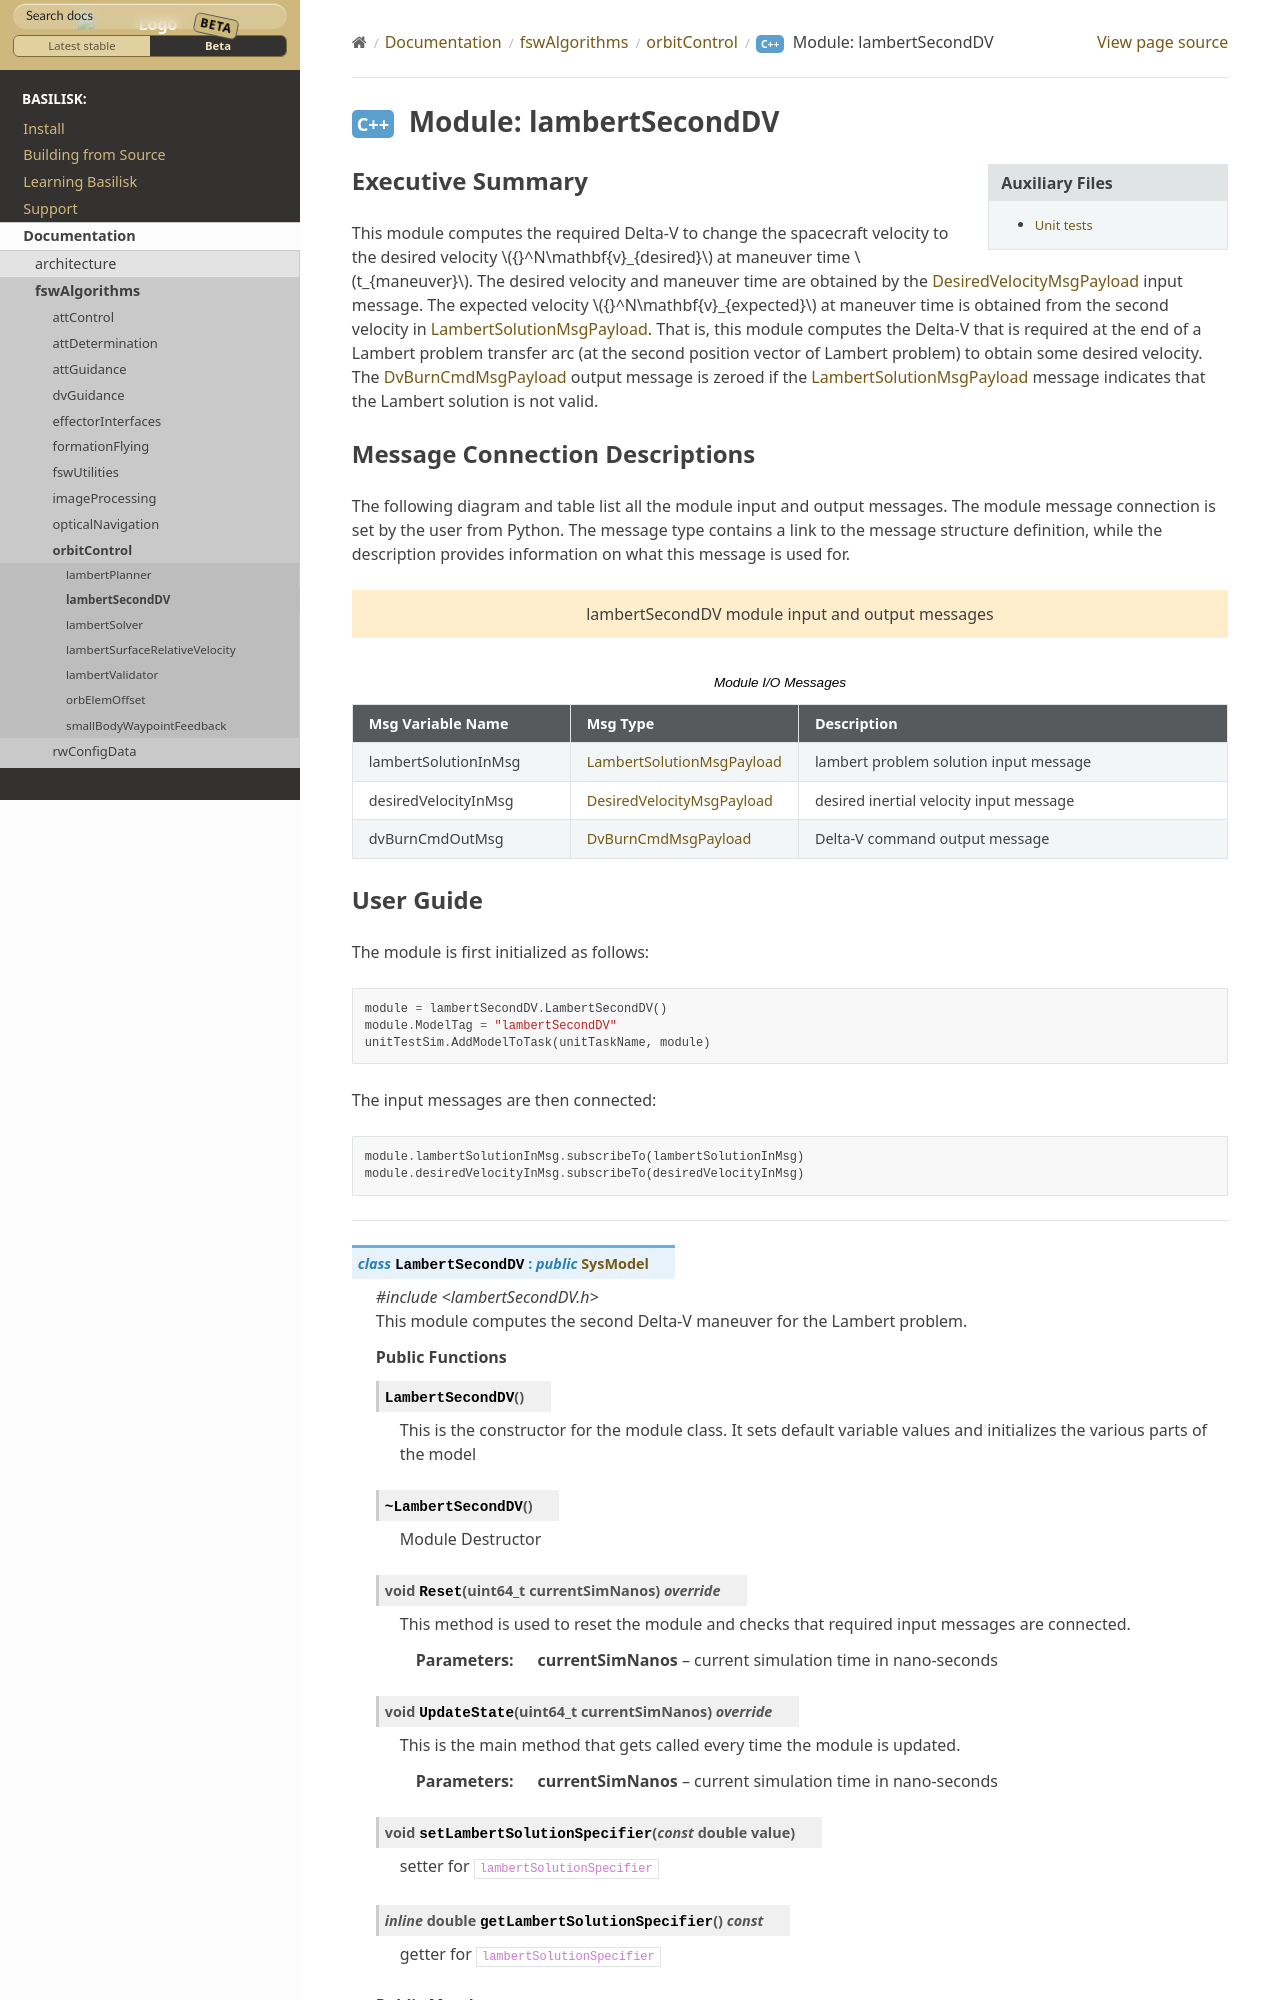

repository: AVSLab/basilisk · page: develop/Documentation/fswAlgorithms/orbitControl/lambertSecondDV/lambertSecondDV.html · generator: sphinx

Executive Summary
-----------------
This module computes the required Delta-V to change the spacecraft velocity to the desired velocity
:math:`{}^N\mathbf{v}_{desired}` at maneuver time :math:`t_{maneuver}`. The desired velocity and maneuver time are
obtained by the :ref:`DesiredVelocityMsgPayload` input message. The expected velocity :math:`{}^N\mathbf{v}_{expected}`
at maneuver time is obtained from the second velocity in :ref:`LambertSolutionMsgPayload`. That is, this module computes
the Delta-V that is required at the end of a Lambert problem transfer arc (at the second position vector of Lambert
problem) to obtain some desired velocity.
The :ref:`DvBurnCmdMsgPayload` output message is zeroed if the :ref:`LambertSolutionMsgPayload` message indicates that
the Lambert solution is not valid.
